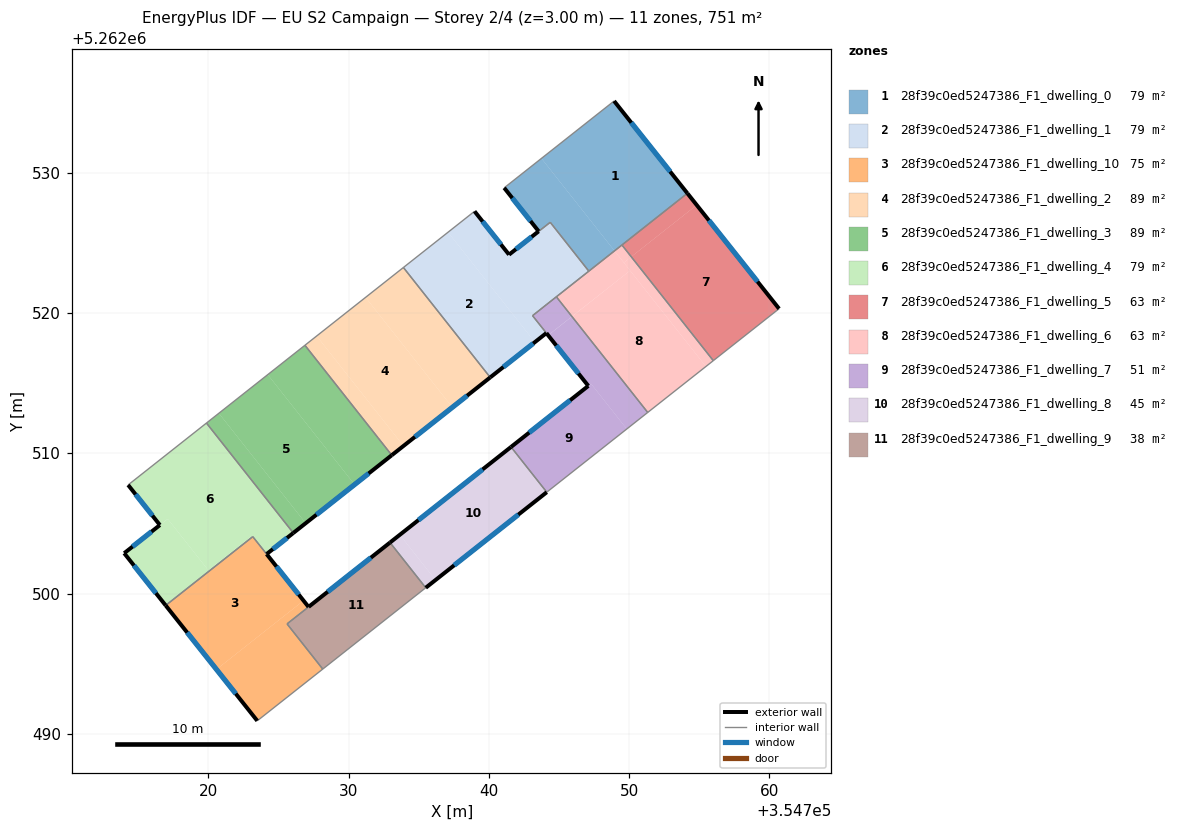
=== STOREY PLAN SPEC (per zone: floor XY polygon, exterior-wall plan segments, windows/doors) ===
zone 1: 28f39c0ed5247386_F1_dwelling_0  (79.2 m²)
  floor: (354748.93, 5262535.11) (354754.15, 5262528.53) (354748.96, 5262524.43) (354743.75, 5262531.02)
  floor: (354743.75, 5262531.02) (354748.96, 5262524.43) (354747.13, 5262522.98) (354744.38, 5262526.46) (354741.44, 5262524.16) (354743.55, 5262525.82) (354741.09, 5262528.92)
  exterior wall: (354741.09, 5262528.92) – (354743.55, 5262525.82)  [4.0 m]
    window: (354741.67, 5262528.19) – (354742.97, 5262526.55)  [3.3 m²]
  exterior wall: (354754.15, 5262528.53) – (354748.93, 5262535.11)  [8.4 m]
    window: (354752.92, 5262530.08) – (354750.15, 5262533.56)  [7.1 m²]
  exterior wall: (354743.55, 5262525.82) – (354741.44, 5262524.16)  [2.7 m]
    window: (354743.05, 5262525.43) – (354741.94, 5262524.55)  [2.3 m²]
  interior walls: 5
zone 2: 28f39c0ed5247386_F1_dwelling_1  (79.0 m²)
  floor: (354737.09, 5262525.76) (354743.28, 5262517.92) (354740.10, 5262515.41) (354733.91, 5262523.24)
  floor: (354744.38, 5262526.46) (354747.13, 5262522.98) (354744.10, 5262520.59) (354743.12, 5262519.81) (354744.10, 5262518.57) (354743.28, 5262517.92) (354737.09, 5262525.76) (354738.98, 5262527.25) (354741.44, 5262524.16)
  exterior wall: (354741.44, 5262524.16) – (354738.98, 5262527.25)  [3.9 m]
    window: (354740.86, 5262524.89) – (354739.56, 5262526.52)  [3.3 m²]
  exterior wall: (354740.10, 5262515.41) – (354744.10, 5262518.57)  [5.1 m]
    window: (354741.04, 5262516.15) – (354743.16, 5262517.83)  [4.3 m²]
  interior walls: 8
zone 3: 28f39c0ed5247386_F1_dwelling_10  (75.0 m²)
  floor: (354723.17, 5262504.06) (354726.79, 5262499.50) (354720.59, 5262494.60) (354716.97, 5262499.16)
  floor: (354727.15, 5262499.05) (354725.62, 5262497.84) (354728.16, 5262494.62) (354723.50, 5262490.94) (354720.59, 5262494.60) (354726.79, 5262499.50)
  exterior wall: (354716.97, 5262499.16) – (354723.50, 5262490.94)  [10.5 m]
    window: (354718.50, 5262497.23) – (354721.97, 5262492.87)  [8.9 m²]
  exterior wall: (354727.15, 5262499.05) – (354724.17, 5262502.82)  [4.8 m]
    window: (354726.45, 5262499.94) – (354724.87, 5262501.93)  [4.1 m²]
  interior walls: 5
zone 4: 28f39c0ed5247386_F1_dwelling_2  (89.3 m²)
  floor: (354731.22, 5262521.11) (354737.40, 5262513.28) (354733.92, 5262510.53) (354727.73, 5262518.36)
  floor: (354733.91, 5262523.24) (354740.10, 5262515.41) (354737.40, 5262513.28) (354731.22, 5262521.11)
  floor: (354727.73, 5262518.36) (354733.92, 5262510.53) (354733.09, 5262509.87) (354726.89, 5262517.70)
  exterior wall: (354733.09, 5262509.87) – (354740.10, 5262515.41)  [8.9 m]
    window: (354734.73, 5262511.17) – (354738.45, 5262514.11)  [7.5 m²]
  interior walls: 4
zone 5: 28f39c0ed5247386_F1_dwelling_3  (89.3 m²)
  floor: (354726.89, 5262517.70) (354733.08, 5262509.87) (354730.43, 5262507.78) (354724.25, 5262515.61)
  floor: (354724.25, 5262515.61) (354730.43, 5262507.78) (354726.95, 5262505.02) (354720.76, 5262512.86)
  floor: (354720.76, 5262512.86) (354726.95, 5262505.02) (354726.07, 5262504.32) (354719.88, 5262512.16)
  exterior wall: (354726.07, 5262504.32) – (354733.08, 5262509.87)  [8.9 m]
    window: (354727.71, 5262505.63) – (354731.44, 5262508.57)  [7.5 m²]
  interior walls: 4
zone 6: 28f39c0ed5247386_F1_dwelling_4  (78.9 m²)
  floor: (354719.88, 5262512.16) (354726.07, 5262504.32) (354724.16, 5262502.82) (354723.13, 5262504.13) (354720.01, 5262501.67) (354717.12, 5262505.33) (354716.56, 5262504.89) (354714.29, 5262507.75)
  floor: (354723.13, 5262504.13) (354723.17, 5262504.06) (354716.97, 5262499.16) (354714.01, 5262502.88) (354716.58, 5262504.91) (354717.12, 5262505.33) (354720.01, 5262501.67)
  exterior wall: (354714.01, 5262502.88) – (354716.97, 5262499.16)  [4.8 m]
    window: (354714.71, 5262502.01) – (354716.28, 5262500.03)  [4.0 m²]
  exterior wall: (354716.56, 5262504.89) – (354714.01, 5262502.88)  [3.2 m]
    window: (354715.96, 5262504.42) – (354714.61, 5262503.35)  [2.7 m²]
  exterior wall: (354714.29, 5262507.75) – (354716.56, 5262504.89)  [3.6 m]
    window: (354714.82, 5262507.08) – (354716.03, 5262505.56)  [3.1 m²]
  exterior wall: (354724.16, 5262502.82) – (354726.07, 5262504.32)  [2.4 m]
    window: (354724.61, 5262503.17) – (354725.62, 5262503.97)  [2.0 m²]
  interior walls: 4
zone 7: 28f39c0ed5247386_F1_dwelling_5  (62.6 m²)
  floor: (354754.82, 5262527.69) (354760.68, 5262520.31) (354756.00, 5262516.61) (354750.15, 5262524.01)
  floor: (354754.15, 5262528.53) (354754.82, 5262527.69) (354750.15, 5262524.01) (354749.49, 5262524.85)
  exterior wall: (354760.68, 5262520.31) – (354754.15, 5262528.53)  [10.5 m]
    window: (354759.15, 5262522.24) – (354755.69, 5262526.60)  [8.9 m²]
  interior walls: 3
zone 8: 28f39c0ed5247386_F1_dwelling_6  (62.6 m²)
  floor: (354750.07, 5262523.02) (354755.47, 5262516.19) (354751.32, 5262512.91) (354745.92, 5262519.75)
  floor: (354749.49, 5262524.85) (354750.15, 5262524.01) (354749.62, 5262523.59) (354748.96, 5262524.43)
  floor: (354748.96, 5262524.43) (354750.07, 5262523.02) (354745.92, 5262519.75) (354744.81, 5262521.16)
  floor: (354750.15, 5262524.01) (354756.00, 5262516.61) (354755.47, 5262516.19) (354749.62, 5262523.59)
  interior walls: 5
zone 9: 28f39c0ed5247386_F1_dwelling_7  (51.4 m²)
  floor: (354744.81, 5262521.16) (354745.92, 5262519.75) (354744.43, 5262518.58) (354744.23, 5262518.41) (354744.22, 5262518.42) (354744.20, 5262518.45) (354743.12, 5262519.81) (354744.10, 5262520.59)
  floor: (354745.92, 5262519.75) (354751.32, 5262512.91) (354749.83, 5262511.74) (354747.28, 5262514.96) (354747.09, 5262514.80) (354746.09, 5262516.06) (354745.88, 5262516.33) (354745.50, 5262516.81) (354745.31, 5262517.04) (354744.99, 5262517.45) (354744.96, 5262517.49) (354744.75, 5262517.75) (354744.70, 5262517.82) (354744.47, 5262518.11) (354744.23, 5262518.41) (354744.43, 5262518.57)
  floor: (354747.29, 5262514.96) (354749.83, 5262511.74) (354744.13, 5262507.23) (354741.58, 5262510.45) (354747.09, 5262514.80)
  exterior wall: (354747.09, 5262514.80) – (354741.58, 5262510.45)  [7.0 m]
    window: (354745.80, 5262513.78) – (354742.88, 5262511.48)  [5.9 m²]
  exterior wall: (354744.10, 5262518.57) – (354747.09, 5262514.80)  [4.8 m]
    window: (354744.81, 5262517.68) – (354746.39, 5262515.69)  [4.1 m²]
  interior walls: 6
zone 10: 28f39c0ed5247386_F1_dwelling_8  (45.1 m²)
  floor: (354741.58, 5262510.45) (354744.13, 5262507.23) (354736.20, 5262500.97) (354733.66, 5262504.19)
  floor: (354733.66, 5262504.19) (354736.20, 5262500.97) (354735.50, 5262500.42) (354732.96, 5262503.64)
  exterior wall: (354735.50, 5262500.42) – (354744.13, 5262507.23)  [11.0 m]
    window: (354737.53, 5262502.02) – (354742.10, 5262505.63)  [9.3 m²]
  exterior wall: (354741.58, 5262510.45) – (354732.96, 5262503.64)  [11.0 m]
    window: (354739.56, 5262508.85) – (354734.98, 5262505.24)  [9.3 m²]
  interior walls: 2
zone 11: 28f39c0ed5247386_F1_dwelling_9  (38.4 m²)
  floor: (354732.96, 5262503.64) (354735.50, 5262500.42) (354728.16, 5262494.62) (354725.62, 5262497.84)
  exterior wall: (354732.96, 5262503.64) – (354727.16, 5262499.06)  [7.4 m]
    window: (354731.60, 5262502.57) – (354728.52, 5262500.13)  [6.2 m²]
  interior walls: 4

=== DERIVED (storey summary) ===
Building: EU S2 Campaign
Storey: 2 of 4  (floor level z = 3.00 m)
Storey gross floor area: 750.8 m²
Zones on this storey: 11
  - 28f39c0ed5247386_F1_dwelling_0: floor 79.2 m²; exterior wall 15.0 m (45.1 m²); 3 window(s) 12.7 m²; WWR 28.1%
  - 28f39c0ed5247386_F1_dwelling_1: floor 79.0 m²; exterior wall 9.0 m (27.1 m²); 2 window(s) 7.6 m²; WWR 28.1%
  - 28f39c0ed5247386_F1_dwelling_10: floor 75.0 m²; exterior wall 15.3 m (45.9 m²); 2 window(s) 12.9 m²; WWR 28.1%
  - 28f39c0ed5247386_F1_dwelling_2: floor 89.3 m²; exterior wall 8.9 m (26.8 m²); 1 window(s) 7.5 m²; WWR 28.1%
  - 28f39c0ed5247386_F1_dwelling_3: floor 89.3 m²; exterior wall 8.9 m (26.8 m²); 1 window(s) 7.5 m²; WWR 28.1%
  - 28f39c0ed5247386_F1_dwelling_4: floor 78.9 m²; exterior wall 14.1 m (42.2 m²); 4 window(s) 11.9 m²; WWR 28.1%
  - 28f39c0ed5247386_F1_dwelling_5: floor 62.6 m²; exterior wall 10.5 m (31.5 m²); 1 window(s) 8.9 m²; WWR 28.1%
  - 28f39c0ed5247386_F1_dwelling_6: floor 62.6 m²
  - 28f39c0ed5247386_F1_dwelling_7: floor 51.4 m²; exterior wall 11.8 m (35.5 m²); 2 window(s) 10.0 m²; WWR 28.1%
  - 28f39c0ed5247386_F1_dwelling_8: floor 45.1 m²; exterior wall 22.0 m (65.9 m²); 2 window(s) 18.5 m²; WWR 28.1%
  - 28f39c0ed5247386_F1_dwelling_9: floor 38.4 m²; exterior wall 7.4 m (22.2 m²); 1 window(s) 6.2 m²; WWR 28.1%
Zone adjacency (shared interzone walls):
  - 28f39c0ed5247386_F1_dwelling_0 ↔ 28f39c0ed5247386_F1_dwelling_1
  - 28f39c0ed5247386_F1_dwelling_0 ↔ 28f39c0ed5247386_F1_dwelling_5
  - 28f39c0ed5247386_F1_dwelling_0 ↔ 28f39c0ed5247386_F1_dwelling_6
  - 28f39c0ed5247386_F1_dwelling_1 ↔ 28f39c0ed5247386_F1_dwelling_2
  - 28f39c0ed5247386_F1_dwelling_1 ↔ 28f39c0ed5247386_F1_dwelling_6
  - 28f39c0ed5247386_F1_dwelling_1 ↔ 28f39c0ed5247386_F1_dwelling_7
  - 28f39c0ed5247386_F1_dwelling_10 ↔ 28f39c0ed5247386_F1_dwelling_4
  - 28f39c0ed5247386_F1_dwelling_10 ↔ 28f39c0ed5247386_F1_dwelling_9
  - 28f39c0ed5247386_F1_dwelling_2 ↔ 28f39c0ed5247386_F1_dwelling_3
  - 28f39c0ed5247386_F1_dwelling_3 ↔ 28f39c0ed5247386_F1_dwelling_4
  - 28f39c0ed5247386_F1_dwelling_5 ↔ 28f39c0ed5247386_F1_dwelling_6
  - 28f39c0ed5247386_F1_dwelling_6 ↔ 28f39c0ed5247386_F1_dwelling_7
  - 28f39c0ed5247386_F1_dwelling_7 ↔ 28f39c0ed5247386_F1_dwelling_8
  - 28f39c0ed5247386_F1_dwelling_8 ↔ 28f39c0ed5247386_F1_dwelling_9